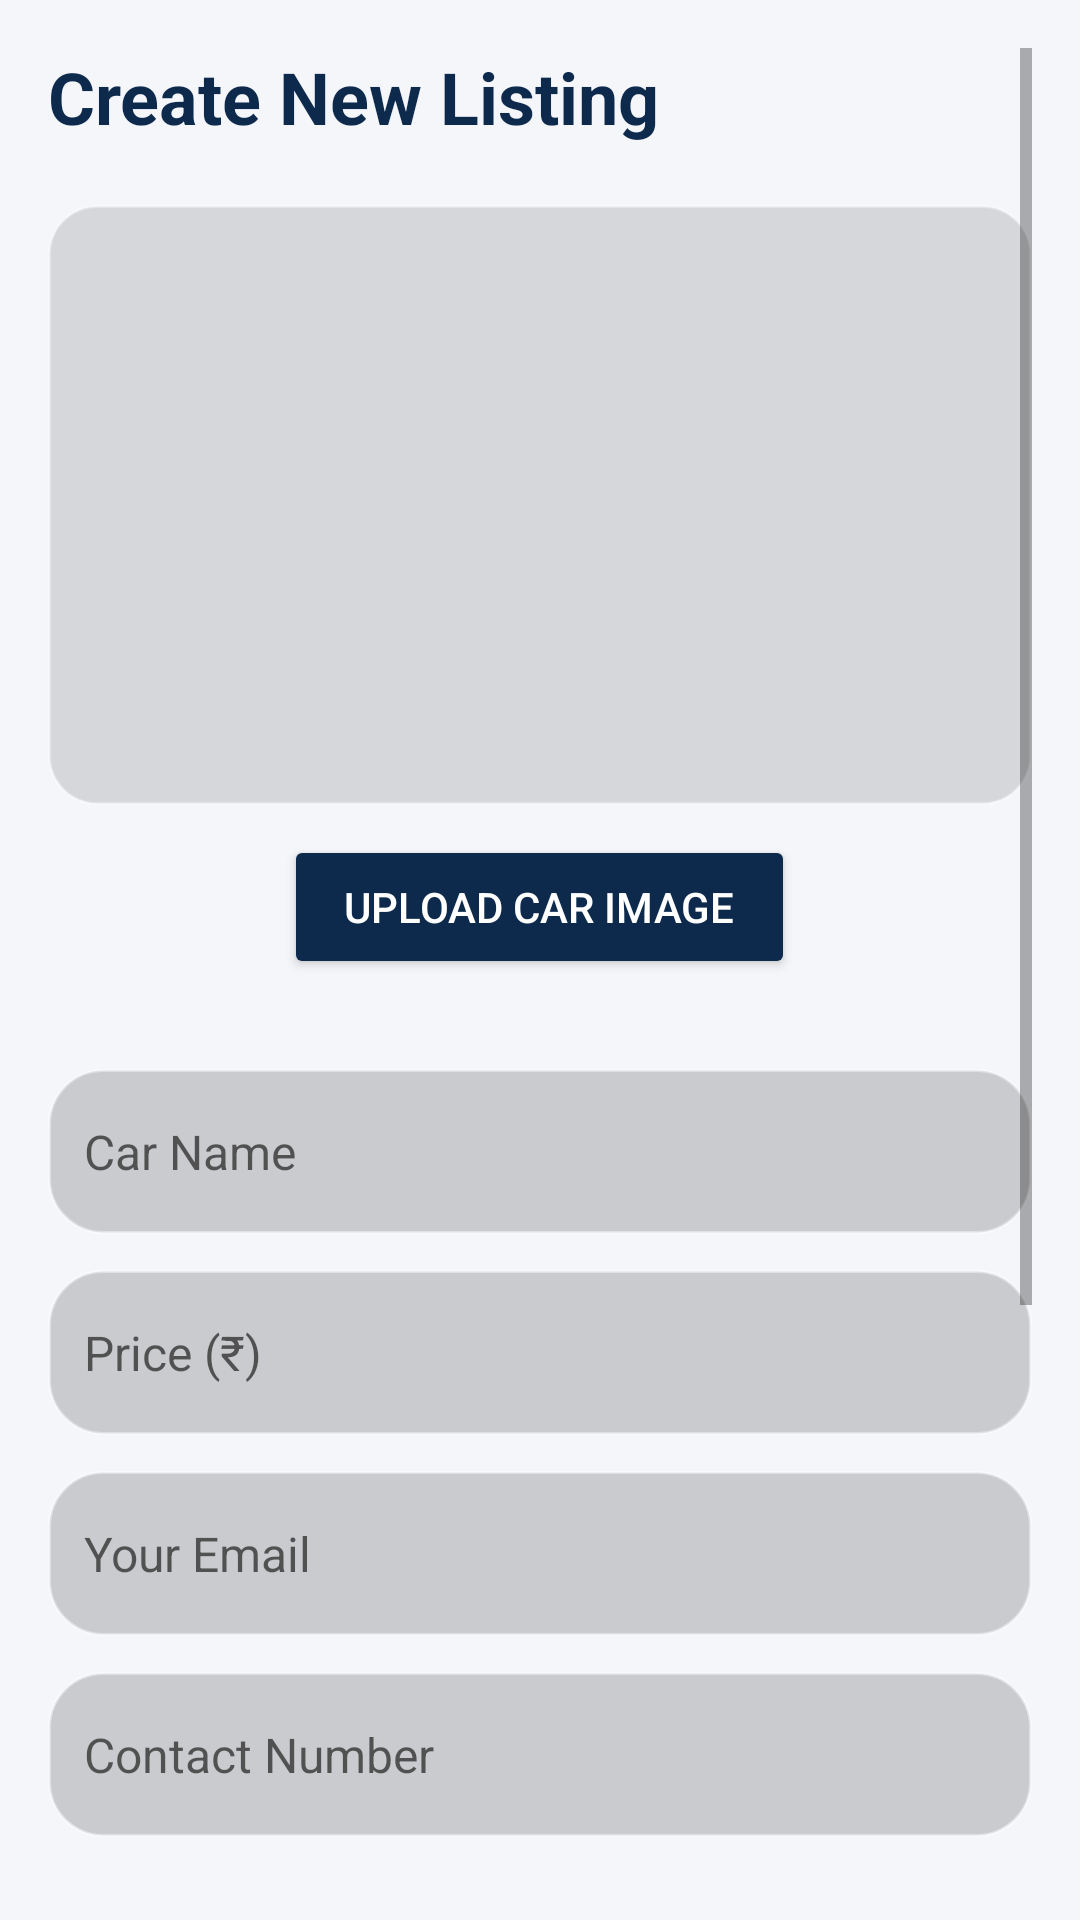

Here is an Android app screen rendered from its layout file. Give the layout XML and the strings, colors and styles it references.
<!-- AndroidManifest.xml: application theme Theme.CarKharidlo -->
<!-- res/layout/activity_new_listing.xml -->
<?xml version="1.0" encoding="utf-8"?>
<ScrollView xmlns:android="http://schemas.android.com/apk/res/android"
    xmlns:app="http://schemas.android.com/apk/res-auto"
    xmlns:tools="http://schemas.android.com/tools"
    android:layout_width="match_parent"
    android:layout_height="match_parent"
    android:padding="16dp"
    android:background="#F5F6FA"
    tools:context=".ui.listings.NewListing">

    <LinearLayout
        android:layout_width="match_parent"
        android:layout_height="wrap_content"
        android:orientation="vertical">

        
        <TextView
            android:layout_width="wrap_content"
            android:layout_height="wrap_content"
            android:text="Create New Listing"
            android:textSize="24sp"
            android:textStyle="bold"
            android:textColor="#0D2A4D"
            android:layout_marginBottom="20dp" />

        
        <ImageView
            android:id="@+id/img_car_preview"
            android:layout_width="match_parent"
            android:layout_height="200dp"
            android:scaleType="centerCrop"
            android:background="@drawable/button_ternary"
            android:src="@drawable/placeholder_image"
            android:layout_marginBottom="10dp" />

        <Button
            android:id="@+id/btn_upload_image"
            android:layout_width="wrap_content"
            android:layout_height="wrap_content"
            android:text="Upload Car Image"
            android:backgroundTint="#0D2A4D"
            android:textColor="#FFFFFF"
            android:paddingHorizontal="20dp"
            android:layout_gravity="center"
            android:layout_marginBottom="30dp" />

        
        <EditText
            android:id="@+id/et_car_name"
            android:layout_width="match_parent"
            android:layout_height="55dp"
            android:hint="Car Name"
            android:padding="12dp"
            android:background="@drawable/rounded"
            android:textSize="16sp"
            android:layout_marginBottom="12dp" />

        
        <EditText
            android:id="@+id/et_car_price"
            android:layout_width="match_parent"
            android:layout_height="55dp"
            android:hint="Price (₹)"
            android:inputType="number"
            android:padding="12dp"
            android:background="@drawable/rounded"
            android:textSize="16sp"
            android:layout_marginBottom="12dp" />

        
        <EditText
            android:id="@+id/et_email"
            android:layout_width="match_parent"
            android:layout_height="55dp"
            android:hint="Your Email"
            android:inputType="textEmailAddress"
            android:padding="12dp"
            android:background="@drawable/rounded"
            android:textSize="16sp"
            android:layout_marginBottom="12dp" />

        
        <EditText
            android:id="@+id/et_contact"
            android:layout_width="match_parent"
            android:layout_height="55dp"
            android:hint="Contact Number"
            android:inputType="phone"
            android:padding="12dp"
            android:background="@drawable/rounded"
            android:textSize="16sp"
            android:layout_marginBottom="12dp" />

        
        <EditText
            android:id="@+id/et_address"
            android:layout_width="match_parent"
            android:layout_height="55dp"
            android:hint="Address"
            android:padding="12dp"
            android:background="@drawable/rounded"
            android:textSize="16sp"
            android:layout_marginBottom="12dp" />

        
        <EditText
            android:id="@+id/et_state"
            android:layout_width="match_parent"
            android:layout_height="55dp"
            android:hint="State"
            android:padding="12dp"
            android:background="@drawable/rounded"
            android:textSize="16sp"
            android:layout_marginBottom="12dp" />

        
        <EditText
            android:id="@+id/et_city"
            android:layout_width="match_parent"
            android:layout_height="55dp"
            android:hint="City"
            android:padding="12dp"
            android:background="@drawable/rounded"
            android:textSize="16sp"
            android:layout_marginBottom="20dp" />

        
        <Button
            android:id="@+id/btn_submit_listing"
            android:layout_width="match_parent"
            android:layout_height="55dp"
            android:text="Submit Listing"
            android:layout_marginLeft="80dp"
            android:layout_marginRight="80dp"
            android:textSize="18sp"

            android:background="@drawable/button_ternary"
            android:textColor="#FFFFFF"
            android:backgroundTint="#F47B20"
            android:layout_marginBottom="40dp" />

    </LinearLayout>

</ScrollView>
<!-- resources referenced by this layout -->
<resources>
  <!-- drawable button_ternary (drawable) -->
  <shape xmlns:android="http://schemas.android.com/apk/res/android">
      <solid android:color="#22111111"/>
      <stroke
          android:width="1dp"
          android:color="#55FFFFFF"/>
      <corners android:radius="16dp"/>
  </shape>
  <!-- drawable rounded (drawable) -->
  <shape xmlns:android="http://schemas.android.com/apk/res/android">
      <solid android:color="#33222222"/>
      <stroke
          android:width="1dp"
          android:color="#66FFFFFF"/>
      <corners android:radius="18dp"/>
  </shape>
  <style name="Theme.CarKharidlo" parent="Theme.AppCompat.Light.NoActionBar">
          
          <item name="colorPrimary">@android:color/black</item>
          <item name="colorPrimaryVariant">@android:color/black</item>
          <item name="colorOnPrimary">@android:color/white</item>
          
          <item name="colorSecondary">@color/teal_200</item>
          <item name="colorSecondaryVariant">@color/teal_700</item>
          <item name="colorOnSecondary">@color/black</item>
          
          <item name="android:statusBarColor">@android:color/black</item>
      </style>
  <color name="teal_200">#03DAC5</color>
  <color name="teal_700">#018786</color>
  <color name="black">#000000</color>
</resources>
